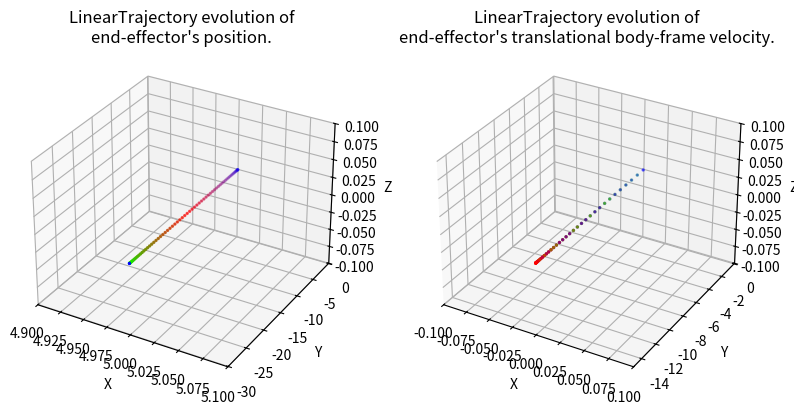

Source code (Python):
#!/usr/bin/env/python

import numpy as np
import matplotlib.pyplot as plt
import matplotlib.animation as animation
import argparse

"""
Set of classes for defining SE(3) trajectories for the end effector of a robot 
manipulator
"""

class Trajectory:

    def __init__(self, total_time):
        """
        Parameters
        ----------
        total_time : float
        	desired duration of the trajectory in seconds 
        """
        self.total_time = total_time

    def target_pose(self, time):
        """
        Returns where the arm end effector should be at time t, in the form of a 
        7D vector [x, y, z, qx, qy, qz, qw]. i.e. the first three entries are 
        the desired end-effector position, and the last four entries are the 
        desired end-effector orientation as a quaternion, all written in the 
        world frame.

        Hint: The end-effector pose with the gripper pointing down corresponds 
        to the quaternion [0, 1, 0, 0]. 

        Parameters
        ----------
        time : float        
    
        Returns
        -------
        7x' :obj:`numpy.ndarray`
            desired configuration in workspace coordinates of the end effector
        """
        pass

    def target_velocity(self, time):
        """
        Returns the end effector's desired body-frame velocity at time t as a 6D
        twist. Note that this needs to be a rigid-body velocity, i.e. a member 
        of se(3) expressed as a 6D vector.
        
        Parameters
        ----------
        time : float

        Returns
        -------
        6x' :obj:`numpy.ndarray`
            desired body-frame velocity of the end effector
        """
        pass

    def display_trajectory(self, num_waypoints=67, show_animation=False, save_animation=False):
        """
        Displays the evolution of the trajectory's position and body velocity.

        Parameters
        ----------
        num_waypoints : int
            number of waypoints in the trajectory
        show_animation : bool
            if True, displays the animated trajectory
        save_animatioon : bool
            if True, saves a gif of the animated trajectory
        """
        trajectory_name = self.__class__.__name__
        times = np.linspace(0, self.total_time, num=num_waypoints)
        target_positions = np.vstack([self.target_pose(t)[:3] for t in times])
        target_velocities = np.vstack([self.target_velocity(t)[:3] for t in times])
        
        fig = plt.figure(figsize=plt.figaspect(0.5))
        colormap = plt.cm.brg(np.fmod(np.linspace(0, 1, num=num_waypoints), 1))

        # Position plot
        ax0 = fig.add_subplot(1, 2, 1, projection='3d')
        pos_padding = [[-0.1, 0.1],
                        [-0.1, 0.1],
                        [-0.1, 0.1]]
        ax0.set_xlim3d([min(target_positions[:, 0]) + pos_padding[0][0], 
                        max(target_positions[:, 0]) + pos_padding[0][1]])
        ax0.set_xlabel('X')
        ax0.set_ylim3d([min(target_positions[:, 1]) + pos_padding[1][0], 
                        max(target_positions[:, 1]) + pos_padding[1][1]])
        ax0.set_ylabel('Y')
        ax0.set_zlim3d([min(target_positions[:, 2]) + pos_padding[2][0], 
                        max(target_positions[:, 2]) + pos_padding[2][1]])
        ax0.set_zlabel('Z')
        ax0.set_title("%s evolution of\nend-effector's position." % trajectory_name)
        line0 = ax0.scatter(target_positions[:, 0], 
                        target_positions[:, 1], 
                        target_positions[:, 2], 
                        c=colormap,
                        s=2)

        # Velocity plot
        ax1 = fig.add_subplot(1, 2, 2, projection='3d')
        vel_padding = [[-0.1, 0.1],
                        [-0.1, 0.1],
                        [-0.1, 0.1]]
        ax1.set_xlim3d([min(target_velocities[:, 0]) + vel_padding[0][0], 
                        max(target_velocities[:, 0]) + vel_padding[0][1]])
        ax1.set_xlabel('X')
        ax1.set_ylim3d([min(target_velocities[:, 1]) + vel_padding[1][0], 
                        max(target_velocities[:, 1]) + vel_padding[1][1]])
        ax1.set_ylabel('Y')
        ax1.set_zlim3d([min(target_velocities[:, 2]) + vel_padding[2][0], 
                        max(target_velocities[:, 2]) + vel_padding[2][1]])
        ax1.set_zlabel('Z')
        ax1.set_title("%s evolution of\nend-effector's translational body-frame velocity." % trajectory_name)
        line1 = ax1.scatter(target_velocities[:, 0], 
                        target_velocities[:, 1], 
                        target_velocities[:, 2], 
                        c=colormap,
                        s=2)

        if show_animation or save_animation:
            def func(num, line):
                line[0]._offsets3d = target_positions[:num].T
                line[0]._facecolors = colormap[:num]
                line[1]._offsets3d = target_velocities[:num].T
                line[1]._facecolors = colormap[:num]
                return line

            # Creating the Animation object
            line_ani = animation.FuncAnimation(fig, func, frames=num_waypoints, 
                                                          fargs=([line0, line1],), 
                                                          interval=max(1, int(1000 * self.total_time / (num_waypoints - 1))), 
                                                          blit=False)
        plt.show()
        if save_animation:
            line_ani.save('%s.gif' % trajectory_name, writer='pillow', fps=60)
            print("Saved animation to %s.gif" % trajectory_name)

# ---------------------------------------------------------------------------- #
#                            LINEAR TRAJECTORY CLASS                           #
# ---------------------------------------------------------------------------- #
# - Create a LinearTrajectory that starts at zero velocity and ends at zero velocity

class LinearTrajectory(Trajectory):

    def __init__(self, total_time, init_pos, end_pos):
        """
        Remember to call the constructor of Trajectory

        Parameters
        ----------
        ????? You're going to have to fill these in how you see fit
        """
        
        # Are we going to implement a speed factor?
        # How are we going to define the speed factor, is it the speed of the end effector on the path, or the speed of the joints? like just a multiplier
            # We can Probably use Velocity control and make sure that the end-effector velocity is according to the speed factor
        # How will we handle the case where the trajectory is not possible?
    
        # - Trajectory 
        Trajectory.__init__(self, total_time)

        # -- Find the vector eq that goes through the current position & the end_coord - #
        self.init_pos = init_pos
        self.end_pos  = end_pos
        self.curr_pos = init_pos
        self.prev_vel = 0
        self.prev_time = 0

    def quadratic_speed_model(self, time):
        """
        Returns the ||speed|| of the end-effector at time t, calculated using 
        a quadratic speed model based on the total time of the trajectory and 
        the total distance need to be travelled.
        Implementation steps:
        1. Model the velocity as a quadratic function of time, from 2 points,
          (0, 0) and (total_time, 0), with the equation being scaled by `b`
        2. Take the integral of the Velocity Function to get the position function
        3. Using the total distance needed to be travelled by the end-effector,
            find the coefficient `b`.
        4. Return the velocity at time t.

        Parameters
        ----------
        time : float        
    
        Returns
        -------
        float ||speed||
        """
        # ---- Find the distance between the current position and the end position --- #
        distance = np.linalg.norm(self.end_pos - self.init_pos)

        # -------------------------- Find the coefficient b -------------------------- #
        b = distance / (-self.total_time**3/3 + self.total_time**2/2)

        return b * (-(time - self.total_time/2)**2 + (self.total_time/2)**2)


    def target_pose(self, time):
        """
        Returns where the arm end effector should be at time t, in the form of a 
        7D vector [x, y, z, qx, qy, qz, qw]. i.e. the first three entries are 
        the desired end-effector position, and the last four entries are the 
        desired end-effector orientation as a quaternion, all written in the 
        world frame.

        Hint: The end-effector pose with the gripper pointing down corresponds 
        to the quaternion [0, 1, 0, 0]. 

        Parameters
        ----------
        time : float        
    
        Returns
        -------
        7x' :obj:`numpy.ndarray`
            desired configuration in workspace coordinates of the end effector
        """

        # ----------------------- Vector equation for the line: ---------------------- #
        norm_vec = (self.end_pos - self.init_pos) / np.linalg.norm(self.end_pos - self.init_pos)
        vec_xyz = self.curr_pos + norm_vec * self.prev_vel * (time - self.prev_time)
        self.prev_vel = self.quadratic_speed_model(time)
        self.curr_pos = vec_xyz
        self.prev_time = time
        return [vec_xyz[0], vec_xyz[1], vec_xyz[2], 0, 1, 0, 0] # For now, assume the end effector is always pointing down

    def target_velocity(self, time):
        """
        Returns the end effector's desired body-frame velocity at time t as a 6D
        twist. Note that this needs to be a rigid-body velocity, i.e. a member 
        of se(3) expressed as a 6D vector. 
        Implementation Steps:
        1. Find the vector in the direction of the line, normalized
        2. Multiply by the speed factor based on a speed map, calculated to be an exponent

        Parameters
        ----------
        time : float

        Returns
        -------
        6x' :obj:`numpy.ndarray`
            desired body-frame velocity of the end effector
        """
        # --------- Find the vector in the direction of t he line, normalized --------- #
        vec_dir = (self.end_pos - self.init_pos) / np.linalg.norm(self.end_pos - self.init_pos)

        # ----------------------- Multiply by the speed factor ----------------------- #
        return np.append(vec_dir * self.quadratic_speed_model(time), [0, 0, 0]) # for now, angular velocity is 0


# ---------------------------------------------------------------------------- #
#                           CIRCULAR TRAJECTORY CLASS                          #
# ---------------------------------------------------------------------------- #
# - Create a LinearTrajectory that starts at zero velocity and ends at zero velocity
class CircularTrajectory(Trajectory):

    def __init__(self, center_position, radius, total_time):
        """
        Remember to call the constructor of Trajectory

        Parameters
        ----------

        ????? You're going to have to fill these in how you see fit
        """
        pass
        
        Trajectory.__init__(self, total_time)

    def target_pose(self, time):
        """
        Returns where the arm end effector should be at time t, in the form of a 
        7D vector [x, y, z, qx, qy, qz, qw]. i.e. the first three entries are 
        the desired end-effector position, and the last four entries are the 
        desired end-effector orientation as a quaternion, all written in the 
        world frame.

        Hint: The end-effector pose with the gripper pointing down corresponds 
        to the quaternion [0, 1, 0, 0]. 

        Parameters
        ----------
        time : float        
    
        Returns
        -------
        7x' :obj:`numpy.ndarray`
            desired configuration in workspace coordinates of the end effector
        """
        pass

    def target_velocity(self, time):
        """
        Returns the end effector's desired body-frame velocity at time t as a 6D
        twist. Note that this needs to be a rigid-body velocity, i.e. a member 
        of se(3) expressed as a 6D vector.

        Parameters
        ----------
        time : float

        Returns
        -------
        6x' :obj:`numpy.ndarray`
            desired body-frame velocity of the end effector
        """
        pass

class PolygonalTrajectory(Trajectory):
    def __init__(self, points, total_time):
        """
        Remember to call the constructor of Trajectory.
        You may wish to reuse other trajectories previously defined in this file.

        Parameters
        ----------
        ????? You're going to have to fill these in how you see fit

        """
        pass
        # Trajectory.__init__(self, total_time)

    def target_pose(self, time):
        """
        Returns where the arm end effector should be at time t, in the form of a 
        7D vector [x, y, z, qx, qy, qz, qw]. i.e. the first three entries are 
        the desired end-effector position, and the last four entries are the 
        desired end-effector orientation as a quaternion, all written in the 
        world frame.

        Hint: The end-effector pose with the gripper pointing down corresponds 
        to the quaternion [0, 1, 0, 0]. 

        Parameters
        ----------
        time : float        
    
        Returns
        -------
        7x' :obj:`numpy.ndarray`
            desired configuration in workspace coordinates of the end effector
        """
        pass
        
    def target_velocity(self, time):
        """
        Returns the end effector's desired body-frame velocity at time t as a 6D
        twist. Note that this needs to be a rigid-body velocity, i.e. a member 
        of se(3) expressed as a 6D vector.

        Parameters
        ----------
        time : float

        Returns
        -------
        6x' :obj:`numpy.ndarray`
            desired body-frame velocity of the end effector
        """
        pass

def define_trajectories(args):
    """ Define each type of trajectory with the appropriate parameters."""
    trajectory = None
    if args.task == 'line':
        trajectory = LinearTrajectory(total_time=3, init_pos=np.array([5,0,0]), end_pos= np.array([5,30,0]))
    elif args.task == 'circle':
        trajectory = CircularTrajectory()
    elif args.task == 'polygon':
        trajectory = PolygonalTrajectory()
    return trajectory

if __name__ == '__main__':
    """
    Run this file to visualize plots of your paths. Note: the provided function
    only visualizes the end effector position, not its orientation. Use the 
    animate function to visualize the full trajectory in a 3D plot.
    """
    parser = argparse.ArgumentParser()
    parser.add_argument('-task', '-t', type=str, default='line', help=
        'Options: line, circle, polygon.  Default: line'
    )
    parser.add_argument('--animate', action='store_true', help=
        'If you set this flag, the animated trajectory will be shown.'
    )
    args = parser.parse_args()

    trajectory = define_trajectories(args)
    
    if trajectory:
        trajectory.display_trajectory(show_animation=args.animate)
